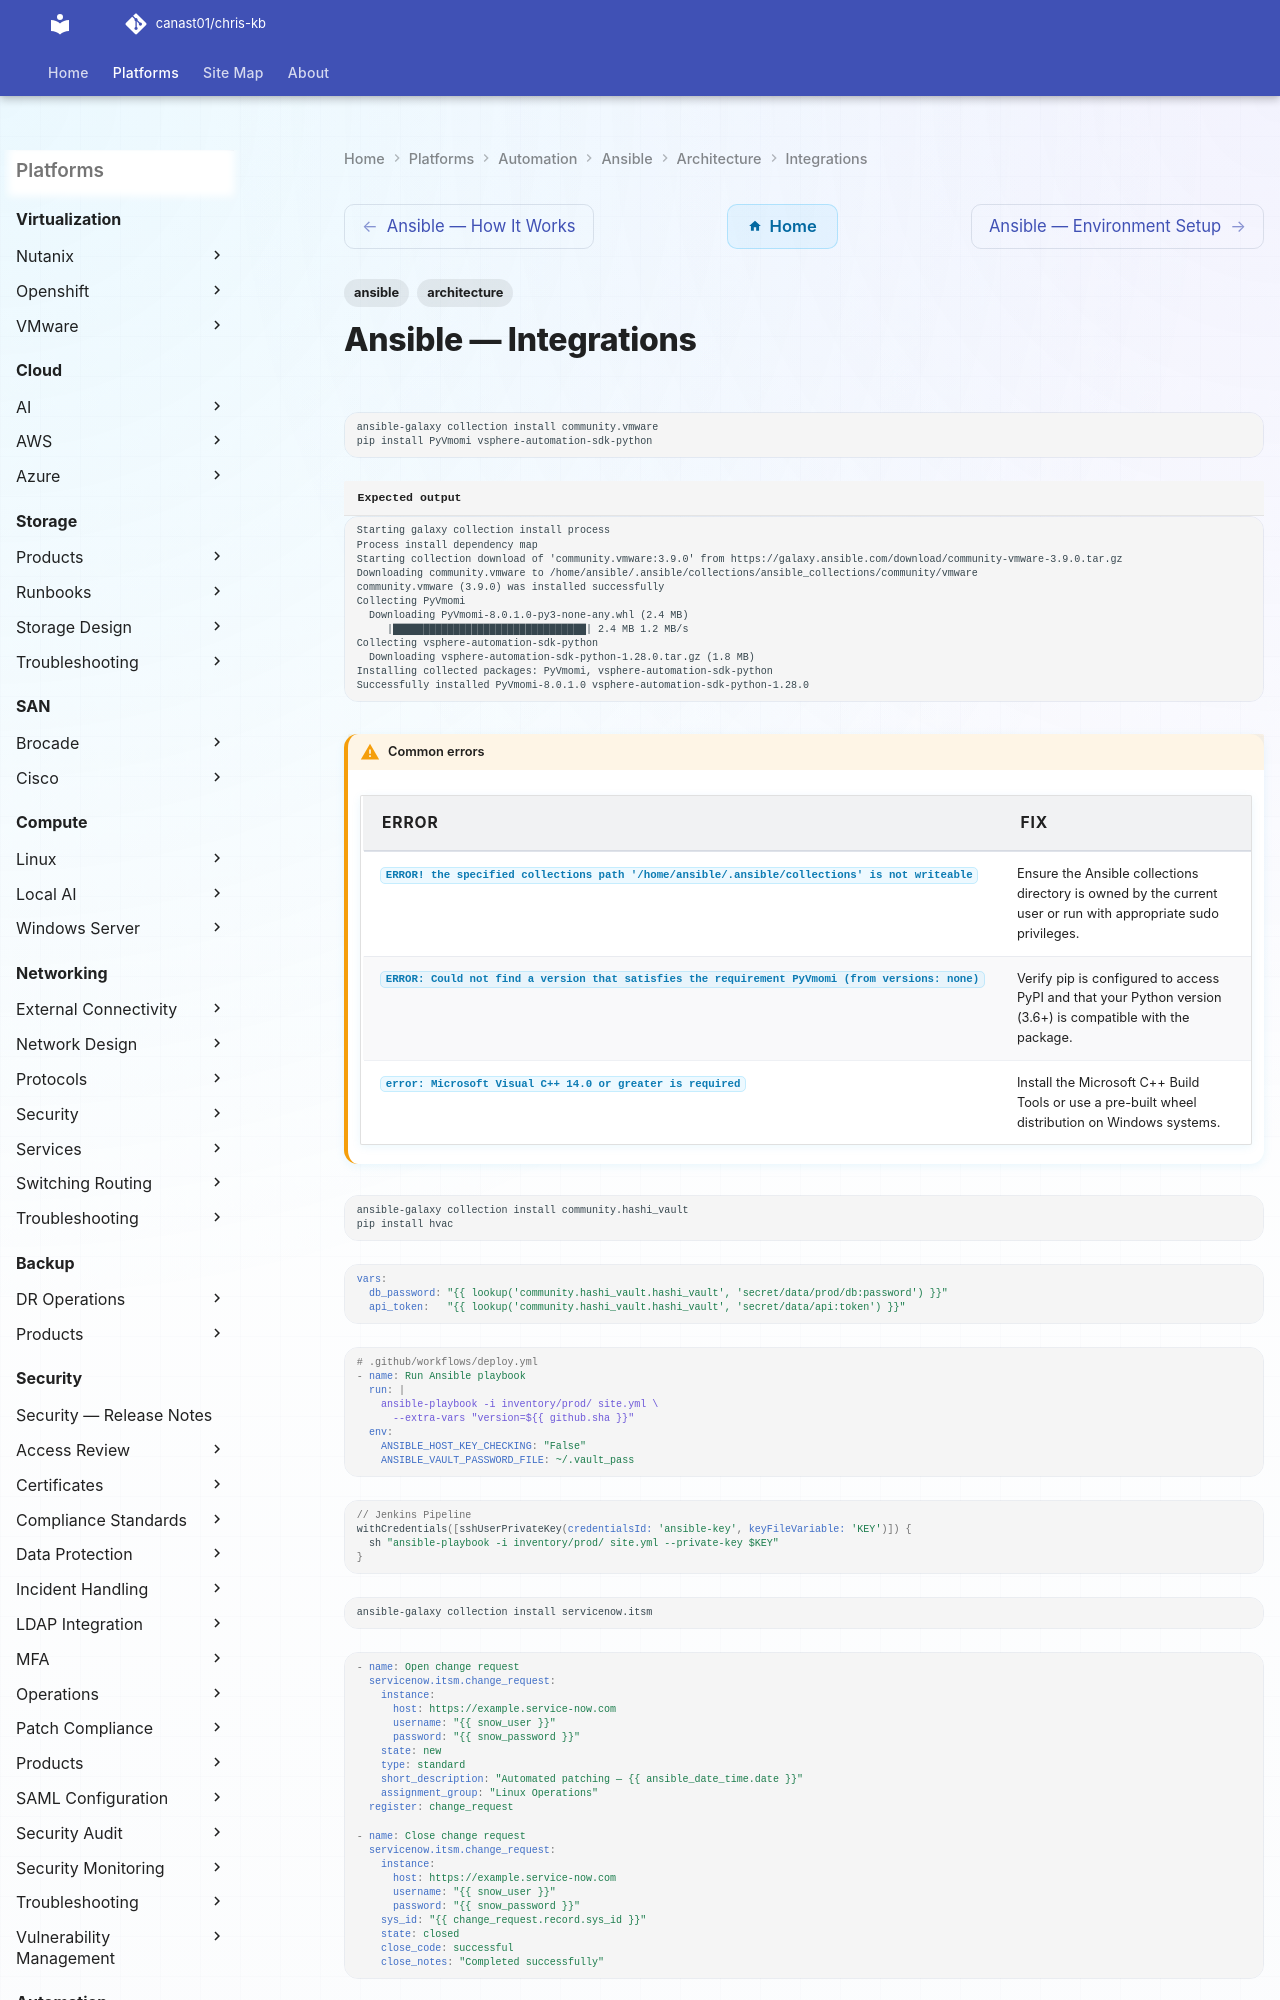

repository: canast01/chris-kb · page: automation/ansible/architecture/integrations/index.html · generator: mkdocs

---
tags:
  - ansible
  - architecture
---
# Ansible — Integrations

```bash
ansible-galaxy collection install community.vmware
pip install PyVmomi vsphere-automation-sdk-python
```


```text title="Expected output"
Starting galaxy collection install process
Process install dependency map
Starting collection download of 'community.vmware:3.9.0' from https://galaxy.ansible.com/download/community-vmware-3.9.0.tar.gz
Downloading community.vmware to /home/ansible/.ansible/collections/ansible_collections/community/vmware
community.vmware (3.9.0) was installed successfully
Collecting PyVmomi
  Downloading PyVmomi-8.0.1.0-py3-none-any.whl (2.4 MB)
     |████████████████████████████████| 2.4 MB 1.2 MB/s
Collecting vsphere-automation-sdk-python
  Downloading vsphere-automation-sdk-python-1.28.0.tar.gz (1.8 MB)
Installing collected packages: PyVmomi, vsphere-automation-sdk-python
Successfully installed PyVmomi-8.0.1.0 vsphere-automation-sdk-python-1.28.0
```
